Run: headless pygame with SDL's dummy video driver; simulated clock (each Clock.tick advances the game by its frame time, no real sleeping); random seed 0; keys injected as events and as key.get_pressed() state; no mouse input; restart key R tapped at the start of phases 3 and 4.
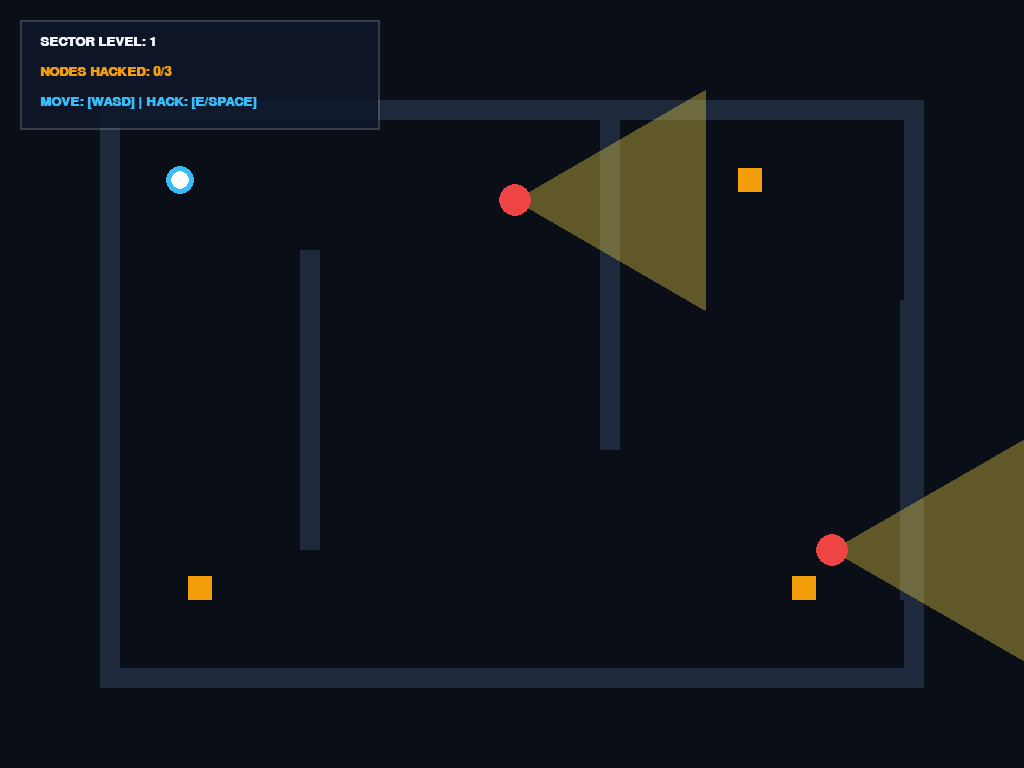
Frame 1 of 4 · flips 1–60 · no input
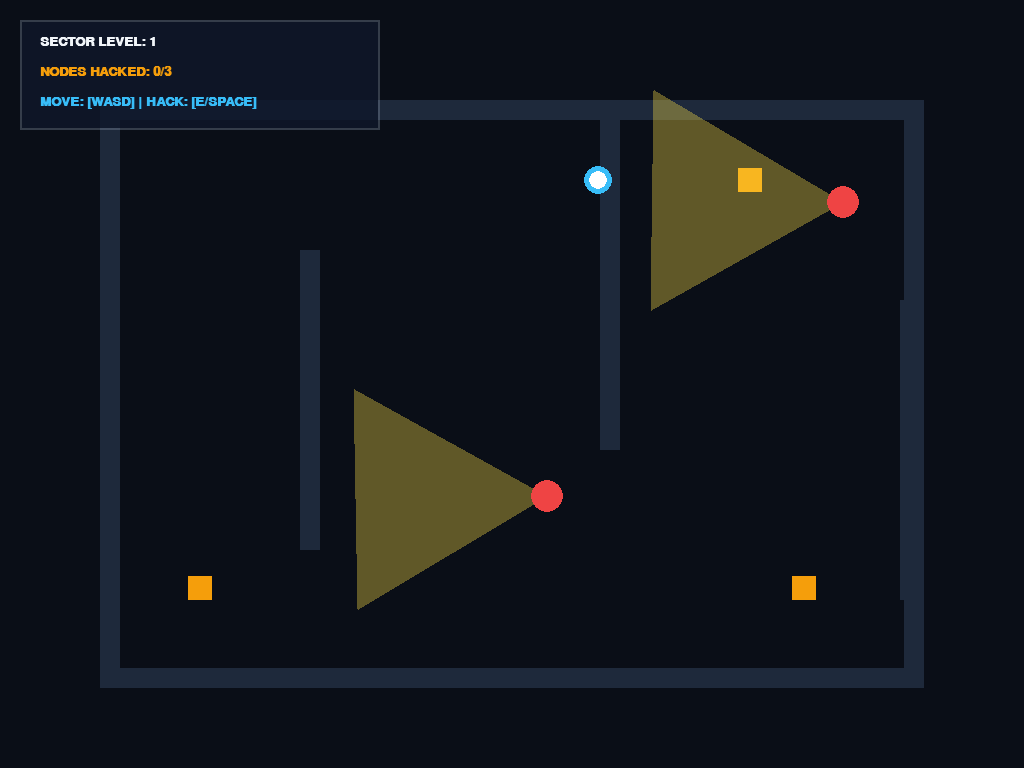
Frame 2 of 4 · flips 61–180 · tapped SPACE, RETURN · held RIGHT (→), D
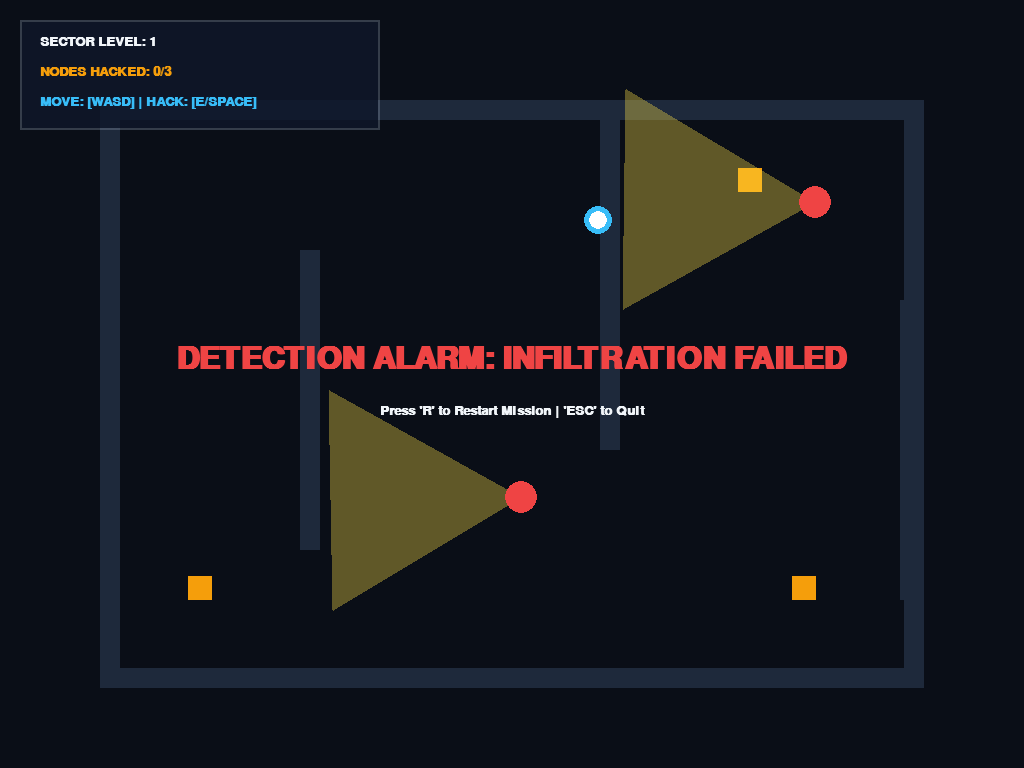
Frame 3 of 4 · flips 181–300 · tapped R · held DOWN (↓), S
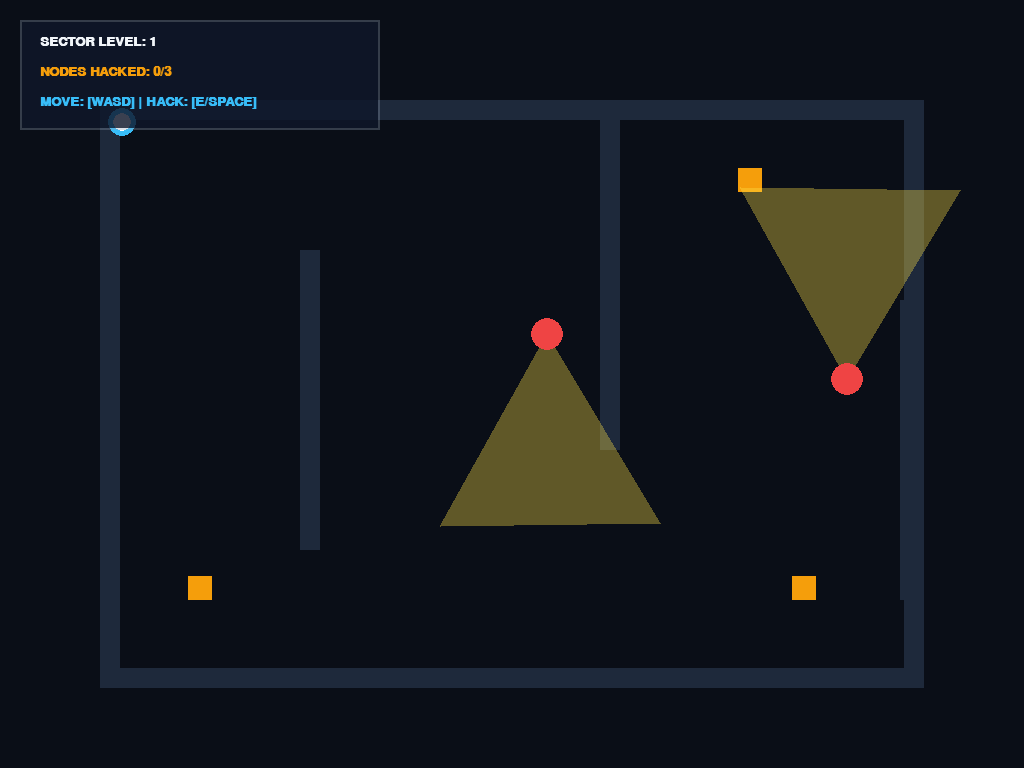
Frame 4 of 4 · flips 301–420 · tapped R · held LEFT (←), A, UP (↑), W

The pygame program that drew these frames:

import math
import random
import sys
import pygame

# --- INITIALIZATION & SETTINGS ---
pygame.init()

info = pygame.display.Info()
WIDTH, HEIGHT = info.current_w, info.current_h
FPS = 60

screen = pygame.display.set_mode((WIDTH, HEIGHT), pygame.FULLSCREEN)
pygame.display.set_caption("ShadowMaze Protocol: Tactical Stealth Engine")
clock = pygame.time.Clock()

# Theme Colors
COLOR_BG = (10, 14, 23)
COLOR_WALL = (30, 41, 59)
COLOR_PLAYER = (56, 189, 248)
COLOR_GUARD = (239, 68, 68)
COLOR_LIGHT = (253, 224, 71, 90)  # Semi-transparent light cone
COLOR_NODE = (245, 158, 11)
COLOR_EXIT = (16, 185, 129)
COLOR_TEXT = (241, 245, 249)
COLOR_HUD_BG = (15, 23, 42, 210)


# --- GAME CLASSES ---
class Player:

  def __init__(self, x, y):
    self.x = x
    self.y = y
    self.radius = 14
    self.speed = 4.5

  def move(self, dx, dy, walls):
    # Separate axis movement for smooth sliding against wall collision
    new_x = self.x + dx * self.speed
    if not any(w.collidepoint(new_x, self.y) for w in walls):
      self.x = new_x

    new_y = self.y + dy * self.speed
    if not any(w.collidepoint(self.x, new_y) for w in walls):
      self.y = new_y

  def draw(self, surface):
    pygame.draw.circle(
        surface, COLOR_PLAYER, (int(self.x), int(self.y)), self.radius
    )
    pygame.draw.circle(
        surface, (255, 255, 255), (int(self.x), int(self.y)), self.radius - 5
    )


class Guard:

  def __init__(self, x, y, waypoints, speed=2.5):
    self.x = x
    self.y = y
    self.waypoints = waypoints
    self.target_idx = 0
    self.speed = speed
    self.angle = 0
    self.fov = math.pi / 3  # 60 Degree vision cone angle
    self.view_dist = 220

  def update(self):
    target = self.waypoints[self.target_idx]
    dx = target[0] - self.x
    dy = target[1] - self.y
    dist = math.hypot(dx, dy)

    if dist < 5:
      self.target_idx = (self.target_idx + 1) % len(self.waypoints)
    else:
      self.angle = math.atan2(dy, dx)
      self.x += (dx / dist) * self.speed
      self.y += (dy / dist) * self.speed

  def sees_player(self, player_x, player_y):
    dx = player_x - self.x
    dy = player_y - self.y
    dist = math.hypot(dx, dy)

    if dist < self.view_dist:
      angle_to_p = math.atan2(dy, dx)
      diff = (angle_to_p - self.angle + math.pi) % (2 * math.pi) - math.pi
      if abs(diff) < self.fov / 2:
        return True
    return False

  def draw(self, surface):
    # Vision Light Cone
    cone_surf = pygame.Surface((WIDTH, HEIGHT), pygame.SRCALPHA)
    p1 = (self.x, self.y)
    p2 = (
        self.x + math.cos(self.angle - self.fov / 2) * self.view_dist,
        self.y + math.sin(self.angle - self.fov / 2) * self.view_dist,
    )
    p3 = (
        self.x + math.cos(self.angle + self.fov / 2) * self.view_dist,
        self.y + math.sin(self.angle + self.fov / 2) * self.view_dist,
    )
    pygame.draw.polygon(cone_surf, COLOR_LIGHT, [p1, p2, p3])
    surface.blit(cone_surf, (0, 0))

    # Guard Body
    pygame.draw.circle(surface, COLOR_GUARD, (int(self.x), int(self.y)), 16)


class HackNode:

  def __init__(self, x, y):
    self.x = x
    self.y = y
    self.hacked = False

  def draw(self, surface):
    color = COLOR_EXIT if self.hacked else COLOR_NODE
    pygame.draw.rect(surface, color, (self.x - 12, self.y - 12, 24, 24))


# --- LEVEL BUILDER ---
def build_level(level_num):
  walls = [
      pygame.Rect(100, 100, WIDTH - 200, 20),
      pygame.Rect(100, HEIGHT - 100, WIDTH - 200, 20),
      pygame.Rect(100, 100, 20, HEIGHT - 200),
      pygame.Rect(WIDTH - 120, 100, 20, HEIGHT - 200),
      # Interior Corridors
      pygame.Rect(300, 250, 20, 300),
      pygame.Rect(600, 100, 20, 350),
      pygame.Rect(900, 300, 20, 300),
  ]

  player = Player(180, 180)

  nodes = [
      HackNode(200, HEIGHT - 180),
      HackNode(750, 180),
      HackNode(WIDTH - 220, HEIGHT - 180),
  ]

  guards = [
      Guard(
          350,
          200,
          [(350, 200), (550, 200), (550, 500), (350, 500)],
          speed=2.5 + (level_num * 0.3),
      ),
      Guard(
          650,
          550,
          [(650, 550), (850, 550), (850, 200), (650, 200)],
          speed=2.8 + (level_num * 0.3),
      ),
  ]

  return player, walls, nodes, guards


# --- MAIN GAME LOOP ---
def run_game():
  current_level = 1
  player, walls, nodes, guards = build_level(current_level)

  game_over = False
  level_cleared = False
  font = pygame.font.SysFont("Consolas", 20, bold=True)
  font_large = pygame.font.SysFont("Consolas", 46, bold=True)

  while True:
    screen.fill(COLOR_BG)

    keys = pygame.key.get_pressed()
    for event in pygame.event.get():
      if event.type == pygame.QUIT:
        pygame.quit()
        sys.exit()

      if event.type == pygame.KEYDOWN:
        if event.key == pygame.K_ESCAPE:
          pygame.quit()
          sys.exit()

        if not game_over and not level_cleared:
          # Hack Node Interaction (E or SPACE)
          if event.key in [pygame.K_e, pygame.K_SPACE]:
            for node in nodes:
              if (
                  not node.hacked
                  and math.hypot(player.x - node.x, player.y - node.y) < 45
              ):
                node.hacked = True

        if game_over and event.key == pygame.K_r:
          run_game()

    if not game_over and not level_cleared:
      # Movement Handling
      dx, dy = 0, 0
      if keys[pygame.K_w] or keys[pygame.K_UP]:
        dy -= 1
      if keys[pygame.K_s] or keys[pygame.K_DOWN]:
        dy += 1
      if keys[pygame.K_a] or keys[pygame.K_LEFT]:
        dx -= 1
      if keys[pygame.K_d] or keys[pygame.K_RIGHT]:
        dx += 1

      if dx != 0 or dy != 0:
        # Normalize diagonal movement speed
        mag = math.hypot(dx, dy)
        player.move(dx / mag, dy / mag, walls)

      # Update Guards & Stealth Detection
      for guard in guards:
        guard.update()
        if guard.sees_player(player.x, player.y):
          game_over = True

      # Level Completion Check
      if all(node.hacked for node in nodes):
        level_cleared = True

    # --- DRAWING OBJECTS ---
    for wall in walls:
      pygame.draw.rect(screen, COLOR_WALL, wall)

    for node in nodes:
      node.draw(screen)

    for guard in guards:
      guard.draw(screen)

    player.draw(screen)

    # --- HUD OVERLAY ---
    hud_surf = pygame.Surface((360, 110), pygame.SRCALPHA)
    hud_surf.fill(COLOR_HUD_BG)
    pygame.draw.rect(hud_surf, (148, 163, 184, 80), (0, 0, 360, 110), 2)

    lvl_surf = font.render(f"SECTOR LEVEL: {current_level}", True, COLOR_TEXT)
    hacked_cnt = sum(1 for n in nodes if n.hacked)
    nodes_surf = font.render(
        f"NODES HACKED: {hacked_cnt}/{len(nodes)}", True, COLOR_NODE
    )
    ctrl_surf = font.render(
        "MOVE: [WASD] | HACK: [E/SPACE]", True, COLOR_PLAYER
    )

    hud_surf.blit(lvl_surf, (20, 15))
    hud_surf.blit(nodes_surf, (20, 45))
    hud_surf.blit(ctrl_surf, (20, 75))
    screen.blit(hud_surf, (20, 20))

    if game_over:
      over_surf = font_large.render(
          "DETECTION ALARM: INFILTRATION FAILED", True, COLOR_GUARD
      )
      restart_surf = font.render(
          "Press 'R' to Restart Mission | 'ESC' to Quit", True, COLOR_TEXT
      )
      screen.blit(
          over_surf, (WIDTH // 2 - over_surf.get_width() // 2, HEIGHT // 2 - 40)
      )
      screen.blit(
          restart_surf,
          (WIDTH // 2 - restart_surf.get_width() // 2, HEIGHT // 2 + 20),
      )

    if level_cleared:
      clear_surf = font_large.render(
          f"SECTOR {current_level} HACKED & CLEARED!", True, COLOR_EXIT
      )
      next_surf = font.render(
          "Advancing to next security protocol...", True, COLOR_TEXT
      )
      screen.blit(
          clear_surf,
          (WIDTH // 2 - clear_surf.get_width() // 2, HEIGHT // 2 - 40),
      )
      screen.blit(
          next_surf, (WIDTH // 2 - next_surf.get_width() // 2, HEIGHT // 2 + 20)
      )
      pygame.display.flip()
      pygame.time.delay(2000)

      # Advance Level
      current_level += 1
      level_cleared = False
      player, walls, nodes, guards = build_level(current_level)

    pygame.display.flip()
    clock.tick(FPS)


if __name__ == "__main__":
  run_game()
